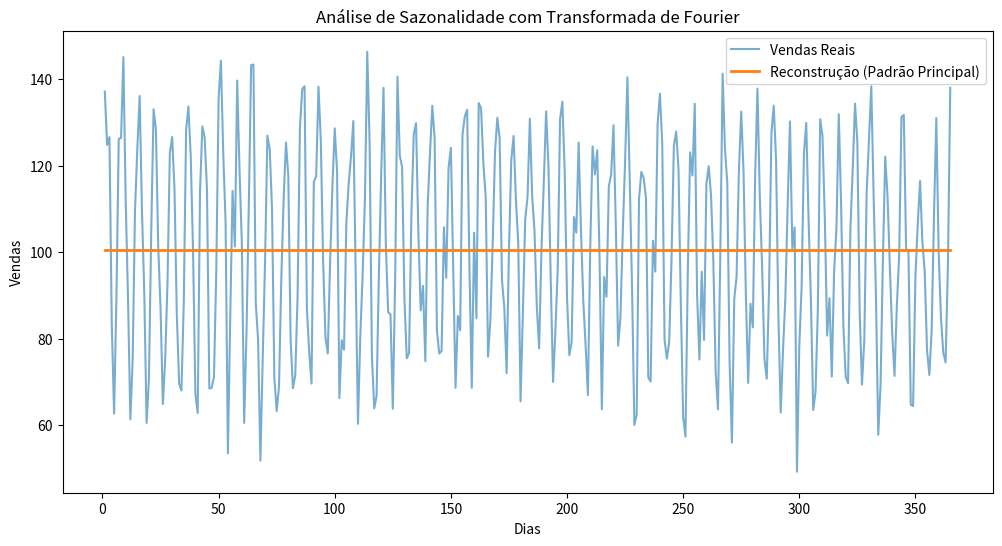

Source code (Python):
import numpy as np
import matplotlib.pyplot as plt

# Dados de exemplo (simulados para vendas diárias ao longo de 1 ano)
dias = np.arange(1, 366)  # Dias do ano
vendas = 100 + 30 * np.sin(2 * np.pi * dias / 7) + 10 * np.random.randn(len(dias))  # Sazonalidade semanal + ruído

# Aplicar a Transformada de Fourier
transformada = np.fft.fft(vendas)
frequencias = np.fft.fftfreq(len(dias))

# Filtrar frequências significativas
indice_frequencias = np.argsort(-np.abs(transformada))  # Ordenar pela magnitude
frequencias_dominantes = frequencias[indice_frequencias[:5]]

# Reconstrução das vendas usando as frequências dominantes
reconstrucao = np.fft.ifft(transformada * (np.abs(transformada) > np.max(np.abs(transformada)) * 0.5)).real

# Visualização
plt.figure(figsize=(12, 6))
plt.plot(dias, vendas, label="Vendas Reais", alpha=0.6)
plt.plot(dias, reconstrucao, label="Reconstrução (Padrão Principal)", linewidth=2)
plt.legend()
plt.xlabel("Dias")
plt.ylabel("Vendas")
plt.title("Análise de Sazonalidade com Transformada de Fourier")
plt.show()
